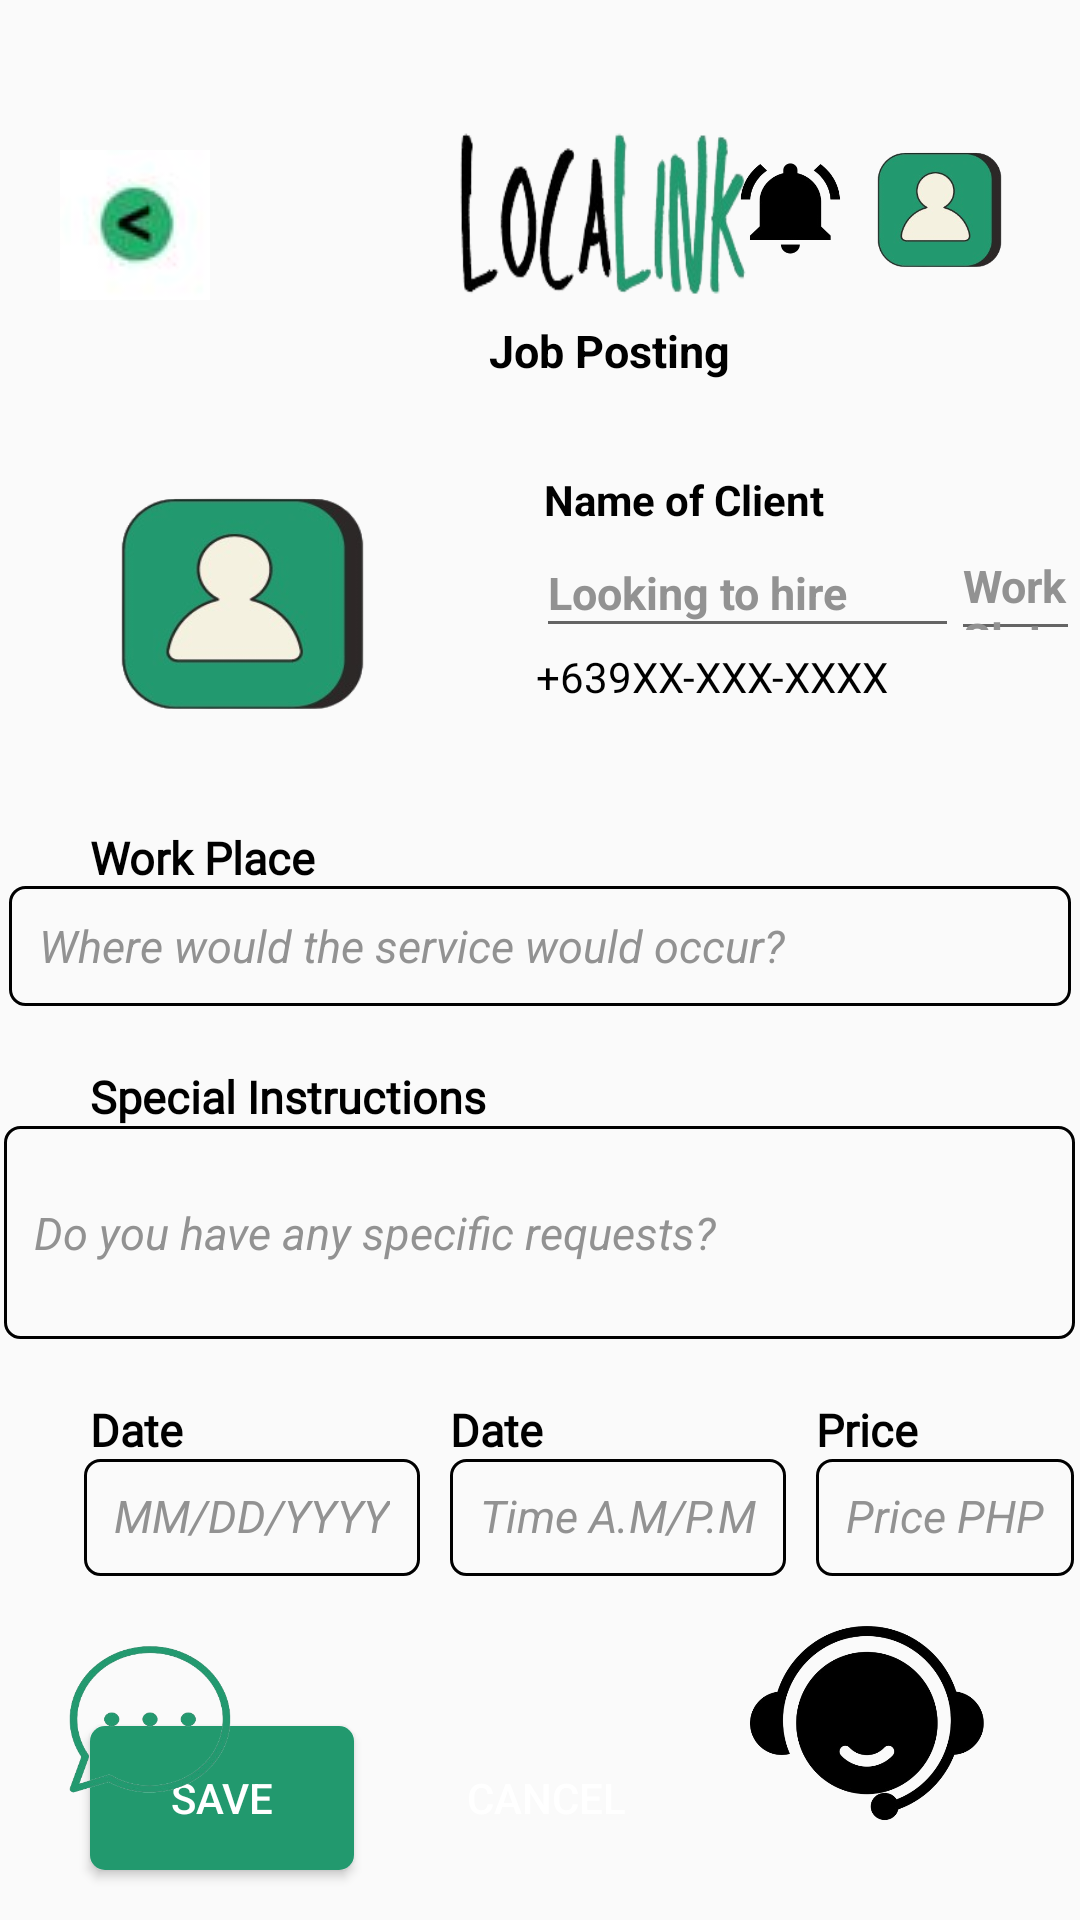

Write the Android layout XML for this screen, with the resource values it uses.
<!-- AndroidManifest.xml: application theme Theme.Localink -->
<!-- res/layout/activity_employer_job_posting.xml -->
<?xml version="1.0" encoding="utf-8"?>
<RelativeLayout xmlns:android="http://schemas.android.com/apk/res/android"
    xmlns:app="http://schemas.android.com/apk/res-auto"
    xmlns:tools="http://schemas.android.com/tools"
    android:id="@+id/main"
    android:layout_width="match_parent"
    android:layout_height="match_parent"
    tools:context=".employer_job_posting">

    <ImageView
        android:id="@+id/EmployerJobPosting_logo"
        android:layout_width="238dp"
        android:layout_height="306dp"
        android:layout_marginLeft="135dp"
        android:layout_marginTop="-20dp"
        android:background="@drawable/localink__1__removebg_preview" />

    <TextView
        android:id="@+id/EmployerJobPosting_Tv"
        android:layout_width="wrap_content"
        android:layout_height="wrap_content"
        android:layout_marginLeft="163dp"
        android:layout_below="@+id/EmployerJobPosting_logo"
        android:layout_marginTop="-180dp"
        android:text="Job Posting"
        android:textColor="@color/black"
        android:textSize="15sp"
        android:textStyle="bold"/>

    <ImageButton
        android:id="@+id/EmployerJobPosting_BackBtn"
        android:layout_width="50dp"
        android:layout_height="50dp"
        android:layout_alignParentTop="true"
        android:layout_marginTop="50dp"
        android:layout_marginLeft="20dp"
        android:background="?attr/selectableItemBackgroundBorderless"
        android:src="@drawable/backbtn"/>

    <Button
        android:id="@+id/EmployerJobPosting_UserProfileBtn"
        android:layout_width="103dp"
        android:layout_height="102dp"
        android:layout_alignParentRight="true"
        android:layout_marginRight="-5dp"
        android:layout_marginTop="19dp"
        android:background="@drawable/userprofile"
        />

    <Button
        android:id="@+id/EmployerJobPosting_NotificationBell"
        android:layout_width="83dp"
        android:layout_height="79dp"
        android:layout_alignParentRight="true"
        android:layout_marginRight="55dp"
        android:layout_marginTop="30dp"
        android:background="@drawable/notificationbell"
        />

    <ImageView
        android:id="@+id/EmployerJobPosting_UserProfile"
        android:layout_width="201dp"
        android:layout_height="188dp"
        android:layout_below="@+id/EmployerJobPosting_Tv"
        android:layout_marginTop="-20dp"
        android:background="@drawable/userprofile"
        android:layout_marginLeft="-20dp"
        />

    <TextView
        android:id="@+id/EmployerJobPosting_ClientName"
        android:layout_width="wrap_content"
        android:layout_height="wrap_content"
        android:layout_marginTop="30dp"
        android:layout_toRightOf="@id/EmployerJobPosting_UserProfile"
        android:text="Name of Client"
        android:textStyle="bold"
        android:textColor="@color/black"
        android:layout_below="@id/EmployerJobPosting_Tv" />

    <EditText
        android:id="@+id/EmployerJobPosting_JobHire"
        android:layout_width="141dp"
        android:layout_height="40dp"
        android:layout_below="@id/EmployerJobPosting_ClientName"
        android:layout_toRightOf="@id/EmployerJobPosting_UserProfile"
        android:text="Looking to hire"
        android:textColor="#929292"
        android:textSize="15dp"
        android:layout_marginLeft="-3dp"
        android:textStyle="bold" />

    <EditText
        android:id="@+id/EmployerJobPosting_WorkSlots"
        android:layout_width="84dp"
        android:layout_height="39dp"
        android:layout_below="@id/EmployerJobPosting_ClientName"
        android:layout_marginTop="2dp"
        android:layout_marginLeft="-3dp"
        android:layout_toRightOf="@id/EmployerJobPosting_JobHire"
        android:text="Work Slots"
        android:textColor="#929292"
        android:textSize="15dp"
        android:textStyle="bold" />

    <TextView
        android:layout_width="wrap_content"
        android:layout_height="wrap_content"
        android:text="+639XX-XXX-XXXX"
        android:layout_below="@id/EmployerJobPosting_JobHire"
        android:layout_marginLeft="-3dp"
        android:layout_toRightOf="@id/EmployerJobPosting_UserProfile"
        android:textColor="@color/black"
        android:fontFamily="@font/adlam_display"/>


    <TextView
        android:layout_width="wrap_content"
        android:layout_height="wrap_content"
        android:layout_below="@id/EmployerJobPosting_UserProfile"
        android:text="Work Place"
        android:textSize="15dp"
        android:textColor="@color/black"
        android:textStyle="bold"
        android:fontFamily="@font/adlam_display"
        android:layout_marginLeft="30dp"
        android:layout_marginTop="-20dp"/>

    <EditText
        android:id="@+id/EmployerJobPosting_JobPlace"
        android:layout_width="354dp"
        android:layout_height="40dp"
        android:layout_below="@id/EmployerJobPosting_UserProfile"
        android:background="@drawable/border_text"
        android:layout_centerInParent="true"
        android:text="Where would the service would occur?"
        android:textStyle="italic"
        android:textColor="#929292"
        android:paddingLeft="10dp"
        android:textSize="15dp" />

    <TextView
        android:layout_width="wrap_content"
        android:layout_height="wrap_content"
        android:layout_below="@id/EmployerJobPosting_JobPlace"
        android:text="Special Instructions"
        android:textSize="15dp"
        android:textColor="@color/black"
        android:textStyle="bold"
        android:fontFamily="@font/adlam_display"
        android:layout_marginLeft="30dp"
        android:layout_marginTop="20dp"/>

    <EditText
        android:id="@+id/EmployerJobPosting_SpecialInstructions"
        android:layout_width="357dp"
        android:layout_height="71dp"
        android:layout_below="@id/EmployerJobPosting_JobPlace"
        android:layout_centerInParent="true"
        android:layout_marginTop="40dp"
        android:background="@drawable/border_text"
        android:paddingLeft="10dp"
        android:text="Do you have any specific requests?"
        android:textColor="#929292"
        android:textSize="15dp"
        android:textStyle="italic" />

    <TextView
        android:layout_width="wrap_content"
        android:layout_height="wrap_content"
        android:layout_below="@id/EmployerJobPosting_SpecialInstructions"
        android:text="Date"
        android:textSize="15dp"
        android:textColor="@color/black"
        android:textStyle="bold"
        android:fontFamily="@font/adlam_display"
        android:layout_marginLeft="30dp"
        android:layout_marginTop="20dp"/>

    <EditText
        android:id="@+id/EmployerJobPosting_Date"
        android:layout_width="wrap_content"
        android:layout_height="39dp"
        android:layout_below="@id/EmployerJobPosting_SpecialInstructions"
        android:layout_marginLeft="28dp"
        android:layout_marginTop="40dp"
        android:background="@drawable/border_text"
        android:inputType="date"
        android:text="MM/DD/YYYY"
        android:textColor="#929292"
        android:padding="10dp"
        android:textSize="15dp"
        android:textStyle="italic" />

    <TextView
        android:layout_width="wrap_content"
        android:layout_height="wrap_content"
        android:layout_below="@id/EmployerJobPosting_SpecialInstructions"
        android:layout_toRightOf="@id/EmployerJobPosting_Date"
        android:text="Date"
        android:textSize="15dp"
        android:textColor="@color/black"
        android:textStyle="bold"
        android:fontFamily="@font/adlam_display"
        android:layout_marginLeft="10dp"
        android:layout_marginTop="20dp"/>

    <EditText
        android:id="@+id/EmployerJobPosting_Time"
        android:layout_width="wrap_content"
        android:layout_height="39dp"
        android:layout_below="@id/EmployerJobPosting_SpecialInstructions"
        android:layout_toRightOf="@id/EmployerJobPosting_Date"
        android:layout_marginLeft="10dp"
        android:layout_marginTop="40dp"
        android:background="@drawable/border_text"
        android:inputType="time"
        android:text="Time A.M/P.M"
        android:textColor="#929292"
        android:padding="10dp"
        android:textSize="15dp"
        android:textStyle="italic" />

    <TextView
        android:layout_width="wrap_content"
        android:layout_height="wrap_content"
        android:layout_below="@id/EmployerJobPosting_SpecialInstructions"
        android:layout_toRightOf="@id/EmployerJobPosting_Time"
        android:text="Price"
        android:textSize="15dp"
        android:textColor="@color/black"
        android:textStyle="bold"
        android:fontFamily="@font/adlam_display"
        android:layout_marginLeft="10dp"
        android:layout_marginTop="20dp"/>

    <EditText
        android:id="@+id/EmployerJobPosting_Price"
        android:layout_width="wrap_content"
        android:layout_height="39dp"
        android:layout_below="@id/EmployerJobPosting_SpecialInstructions"
        android:layout_toRightOf="@id/EmployerJobPosting_Time"
        android:layout_marginLeft="10dp"
        android:layout_marginTop="40dp"
        android:background="@drawable/border_text"
        android:inputType="time"
        android:text="Price PHP"
        android:textColor="#929292"
        android:padding="10dp"
        android:textSize="15dp"
        android:textStyle="italic" />

    <Button
        android:id="@+id/EmployerJobPosting_Save"
        android:layout_width="wrap_content"
        android:layout_height="wrap_content"
        android:background="@drawable/button1"
        android:layout_below="@id/EmployerJobPosting_Date"
        android:layout_marginTop="50dp"
        android:layout_marginLeft="30dp"
        android:textColor="@color/white"
        android:text="Save"/>

    <Button
        android:id="@+id/EmployerJobPosting_Cancel"
        android:layout_width="wrap_content"
        android:layout_height="wrap_content"
        android:background="@drawable/button2"
        android:layout_below="@id/EmployerJobPosting_Date"
        android:layout_marginTop="50dp"
        android:layout_toRightOf="@id/EmployerJobPosting_Save"
        android:layout_marginLeft="20dp"
        android:textColor="@color/white"
        android:text="Cancel"/>

    <Button
        android:id="@+id/EmployerJobPosting_ChatBtn"
        android:layout_width="101dp"
        android:layout_height="92dp"
        android:layout_alignParentBottom="true"
        android:layout_marginBottom="20dp"
        android:background="@drawable/chaticon" />

    <Button
        android:id="@+id/EmployerJobPosting_SupportChatBtn"
        android:layout_width="82dp"
        android:layout_height="72dp"
        android:layout_alignParentRight="true"
        android:layout_marginRight="30dp"
        android:layout_marginBottom="30dp"
        android:layout_alignParentBottom="true"
        android:background="@drawable/customer_support_removebg_preview"
        />










</RelativeLayout>
<!-- resources referenced by this layout -->
<resources>
  <!-- drawable backbtn: jpg bitmap (drawable, 2155 bytes) -->
  <!-- drawable border_text (drawable) -->
  <?xml version="1.0" encoding="utf-8"?>
  <shape xmlns:android="http://schemas.android.com/apk/res/android">
  
      <corners
      android:radius="5dp"/>
      <stroke
          android:color="@color/black"
          android:width="1dp"/>
  
  
  </shape>
  <!-- drawable button1 (drawable) -->
  <?xml version="1.0" encoding="utf-8"?>
  <shape xmlns:android="http://schemas.android.com/apk/res/android">
      <corners
          android:radius="5dp"/>
  
      <solid
          android:color="#22996E"/>
  
  </shape>
  <!-- drawable chaticon: png bitmap (drawable, 45512 bytes) -->
  <!-- drawable customer_support_removebg_preview: png bitmap (drawable, 55593 bytes) -->
  <!-- drawable localink__1__removebg_preview: png bitmap (drawable, 37150 bytes) -->
  <!-- drawable notificationbell: png bitmap (drawable, 15175 bytes) -->
  <!-- drawable userprofile: png bitmap (drawable, 36517 bytes) -->
  <style name="Theme.Localink" parent="Base.Theme.Localink" />
  <style name="Base.Theme.Localink" parent="Theme.AppCompat.Light.NoActionBar">
          
          
      </style>
  <!-- not gathered from this repository: default colours our renderer supplied (Android Studio template values) -->
  <color name="black">#FF000000</color>
  <color name="white">#FFFFFFFF</color>
</resources>
